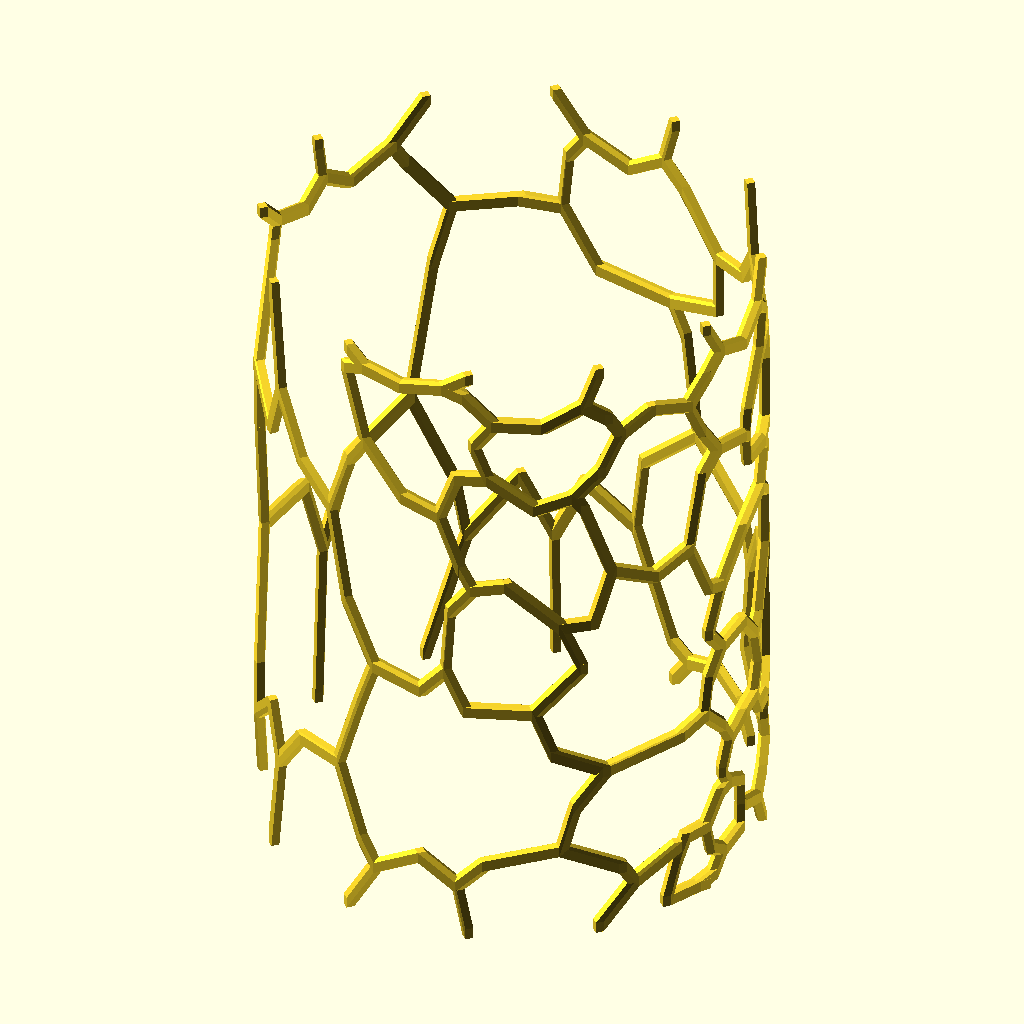
Cell 1: rendered with the file's own defaults.
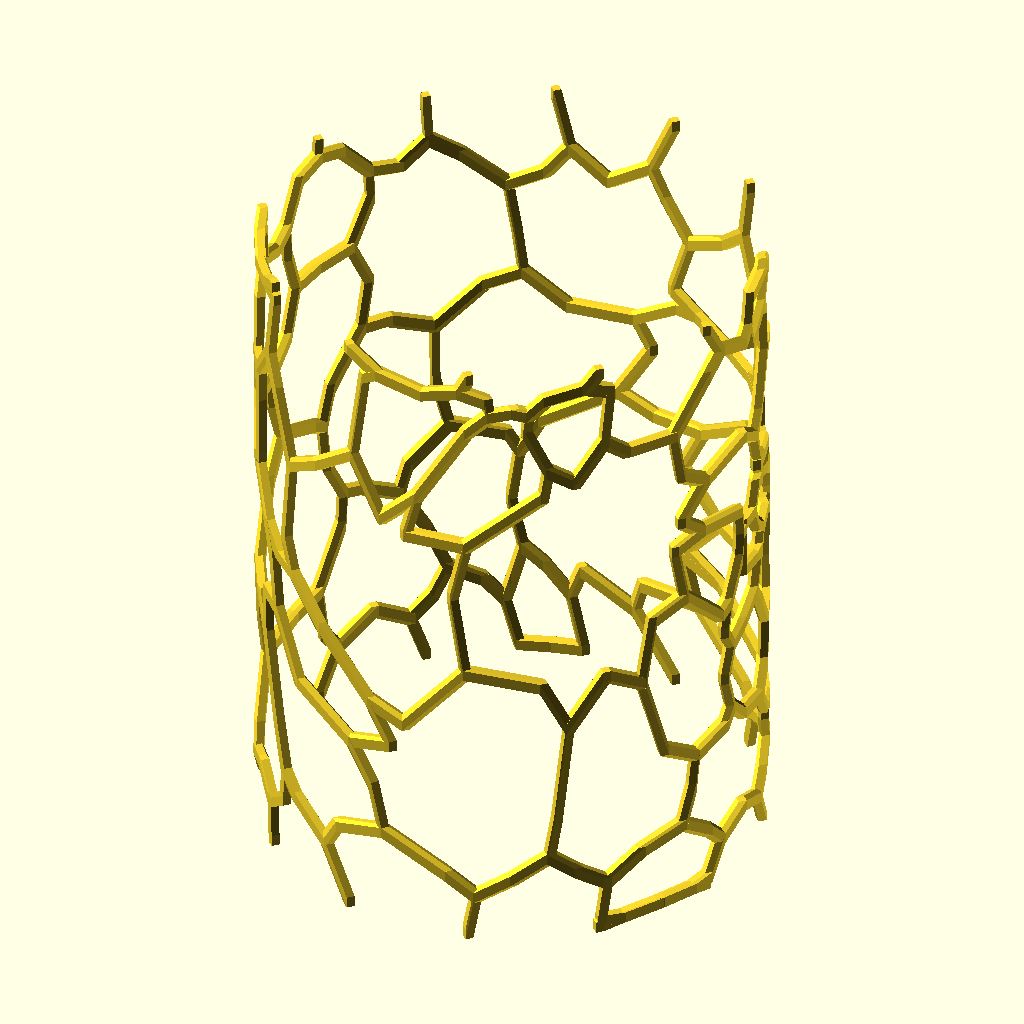
Cell 2 — pt_nums set to 40, the other parameters unchanged.
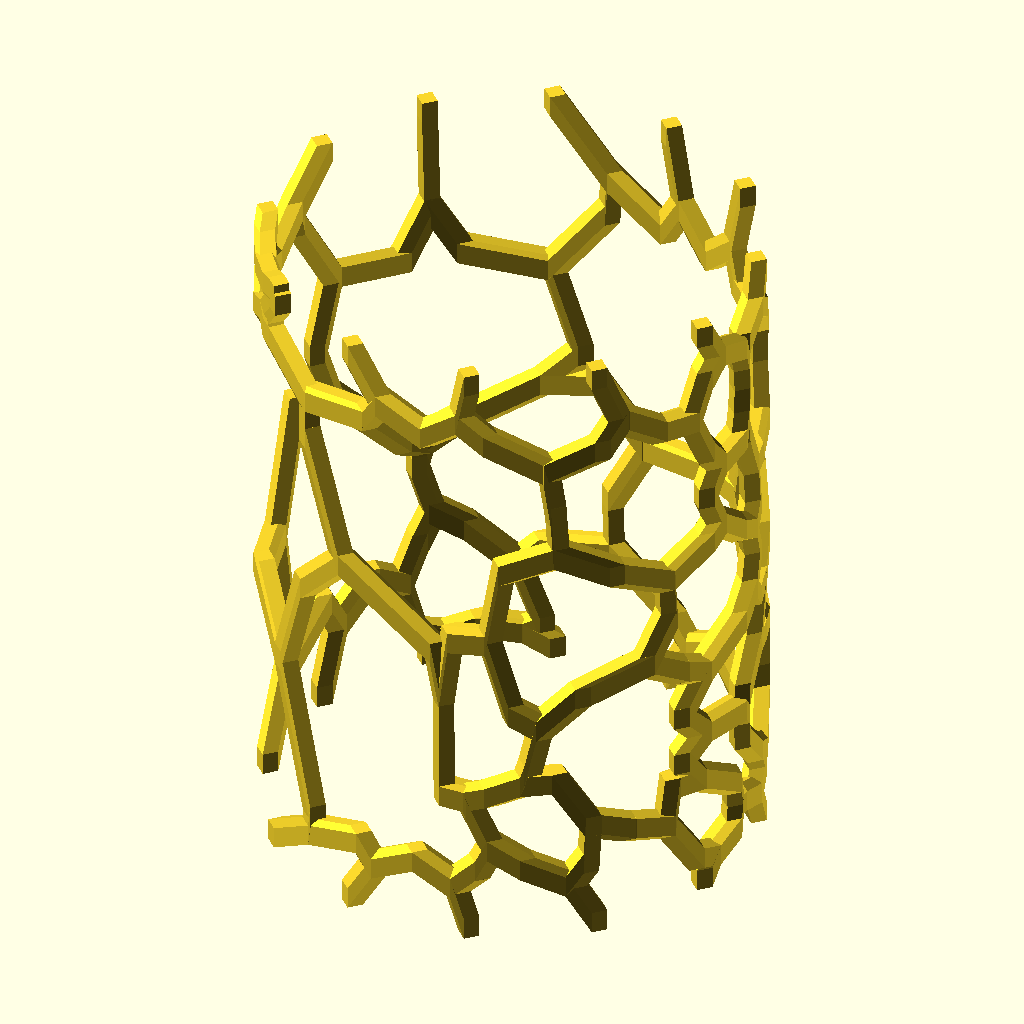
Cell 3: the same model with line_diameter = 2.
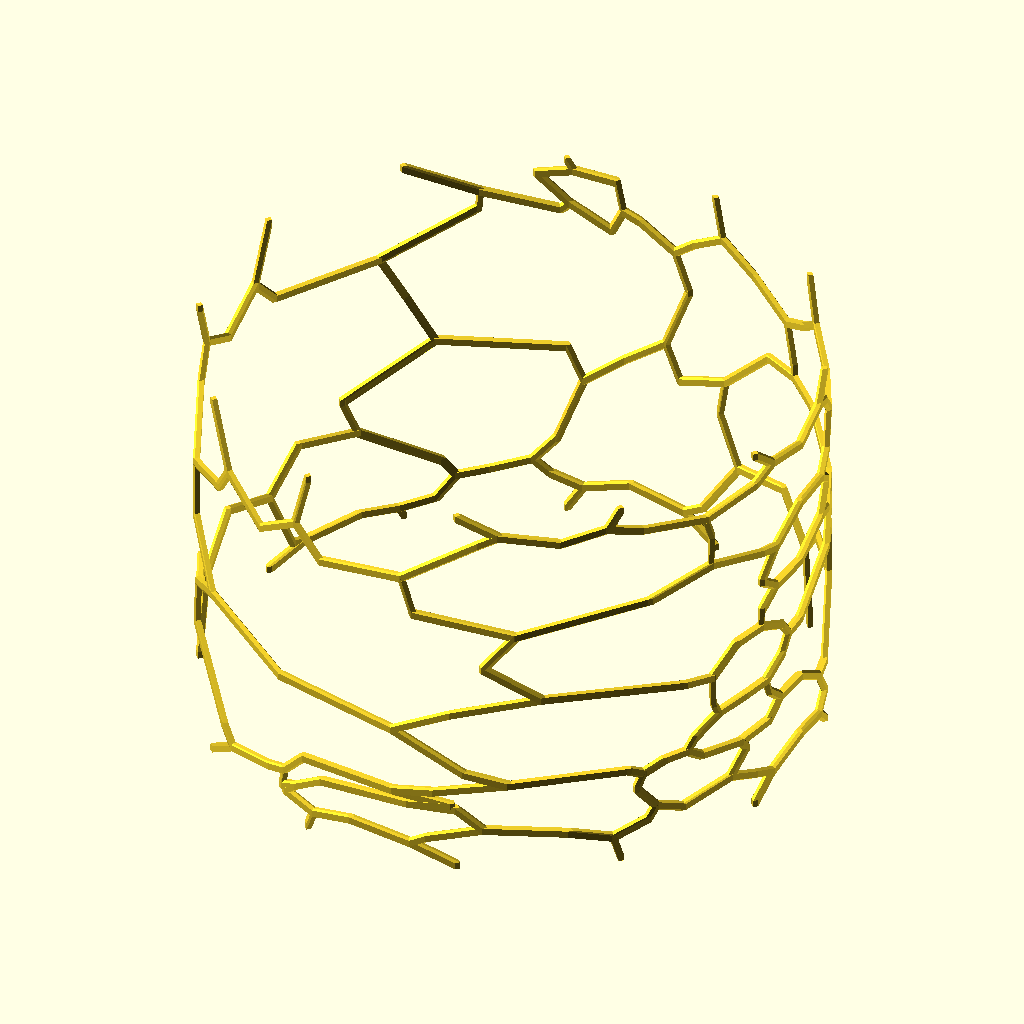
Cell 4 — radius set to 30, the other parameters unchanged.
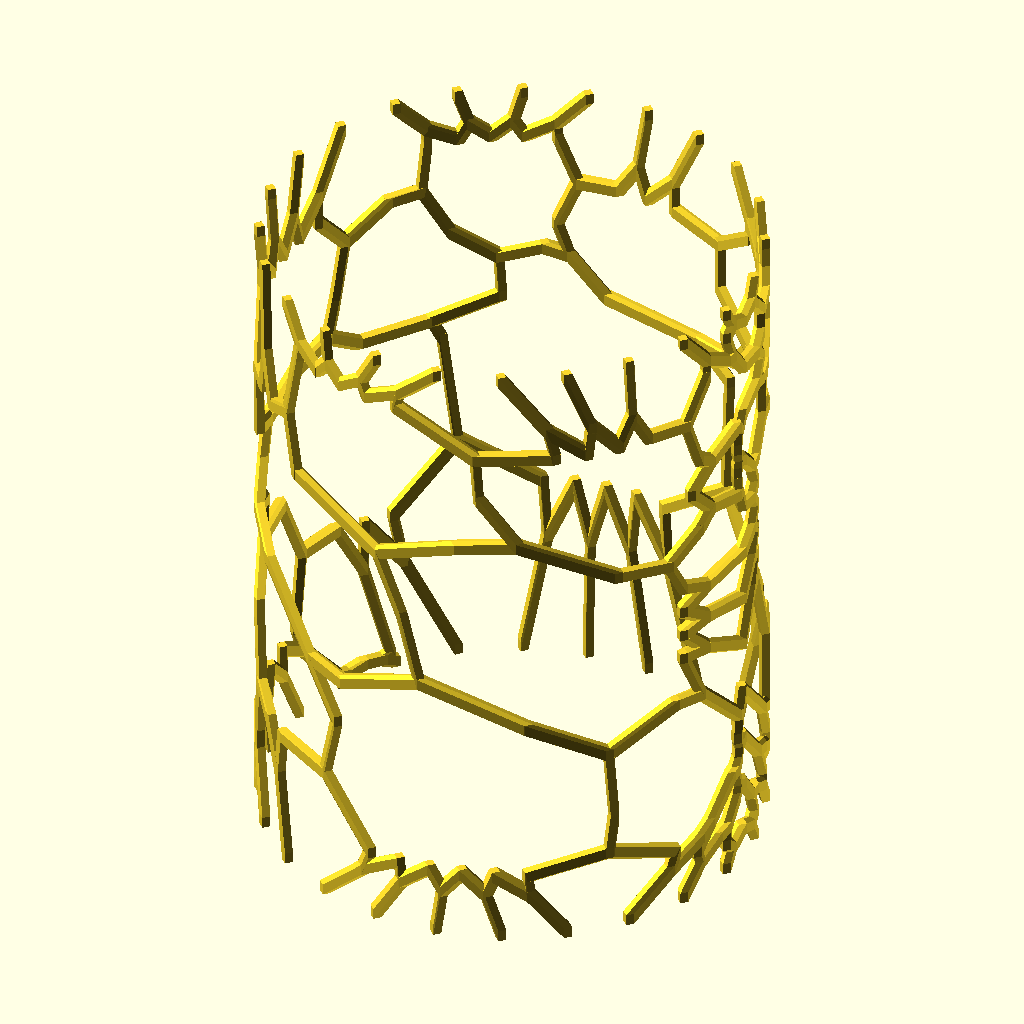
Cell 5: the same model with fn = 24.
The same orthographic view direction (rotation 55°, 0°, 25°; colour scheme Cornfield) for every cell, with the view re-fitted per cell, so scale and position can differ between cells.
The OpenSCAD source (examples/hollow_out/hollow_out_cylinder.scad):
use <polyline_join.scad>
use <triangle/tri_delaunay.scad>
use <experimental/tri_bisectors.scad>
use <ptf/ptf_bend.scad>

size = [100, 40];
pt_nums = 20;
line_diameter = 1;
radius = 15;
fn = 12;

xs = rands(0, size[0], pt_nums);
ys = rands(0, size[1], pt_nums);
half_fn = fn / 2;
dx = size[0] / fn;
dy = size[1] / half_fn;
points = [
    [0, 0], [size[0], 0], 
    [size[0], size[1]], [0, size[1]],
    each [for(i = [1:fn - 1]) [i * dx, 0]],
    each [for(i = [1:fn - 1]) [i * dx, size[1]]],
    each [for(i = [1:half_fn - 1]) [0, dy * i]],
    each [for(i = [1:half_fn - 1]) [size[0], dy * i]],    
    each [for(i = [0:len(xs) - 1]) [xs[i], ys[i]]]
];   

bisectors = [
    for(tri = tri_delaunay(points)) 
    each tri_bisectors([points[tri[0]], points[tri[1]], points[tri[2]]])
];

for(line = bisectors) {
    pts = [for(p = line) ptf_bend(size, p, radius, 360)];
    polyline_join([each pts, pts[0]])
        sphere(d = line_diameter, $fn = 4);
}
Customizer parameters (derived from the source; name, type, default, range or options):
size: vector, default [100, 40]
pt_nums: number, default 20
line_diameter: number, default 1
radius: number, default 15
fn: number, default 12
